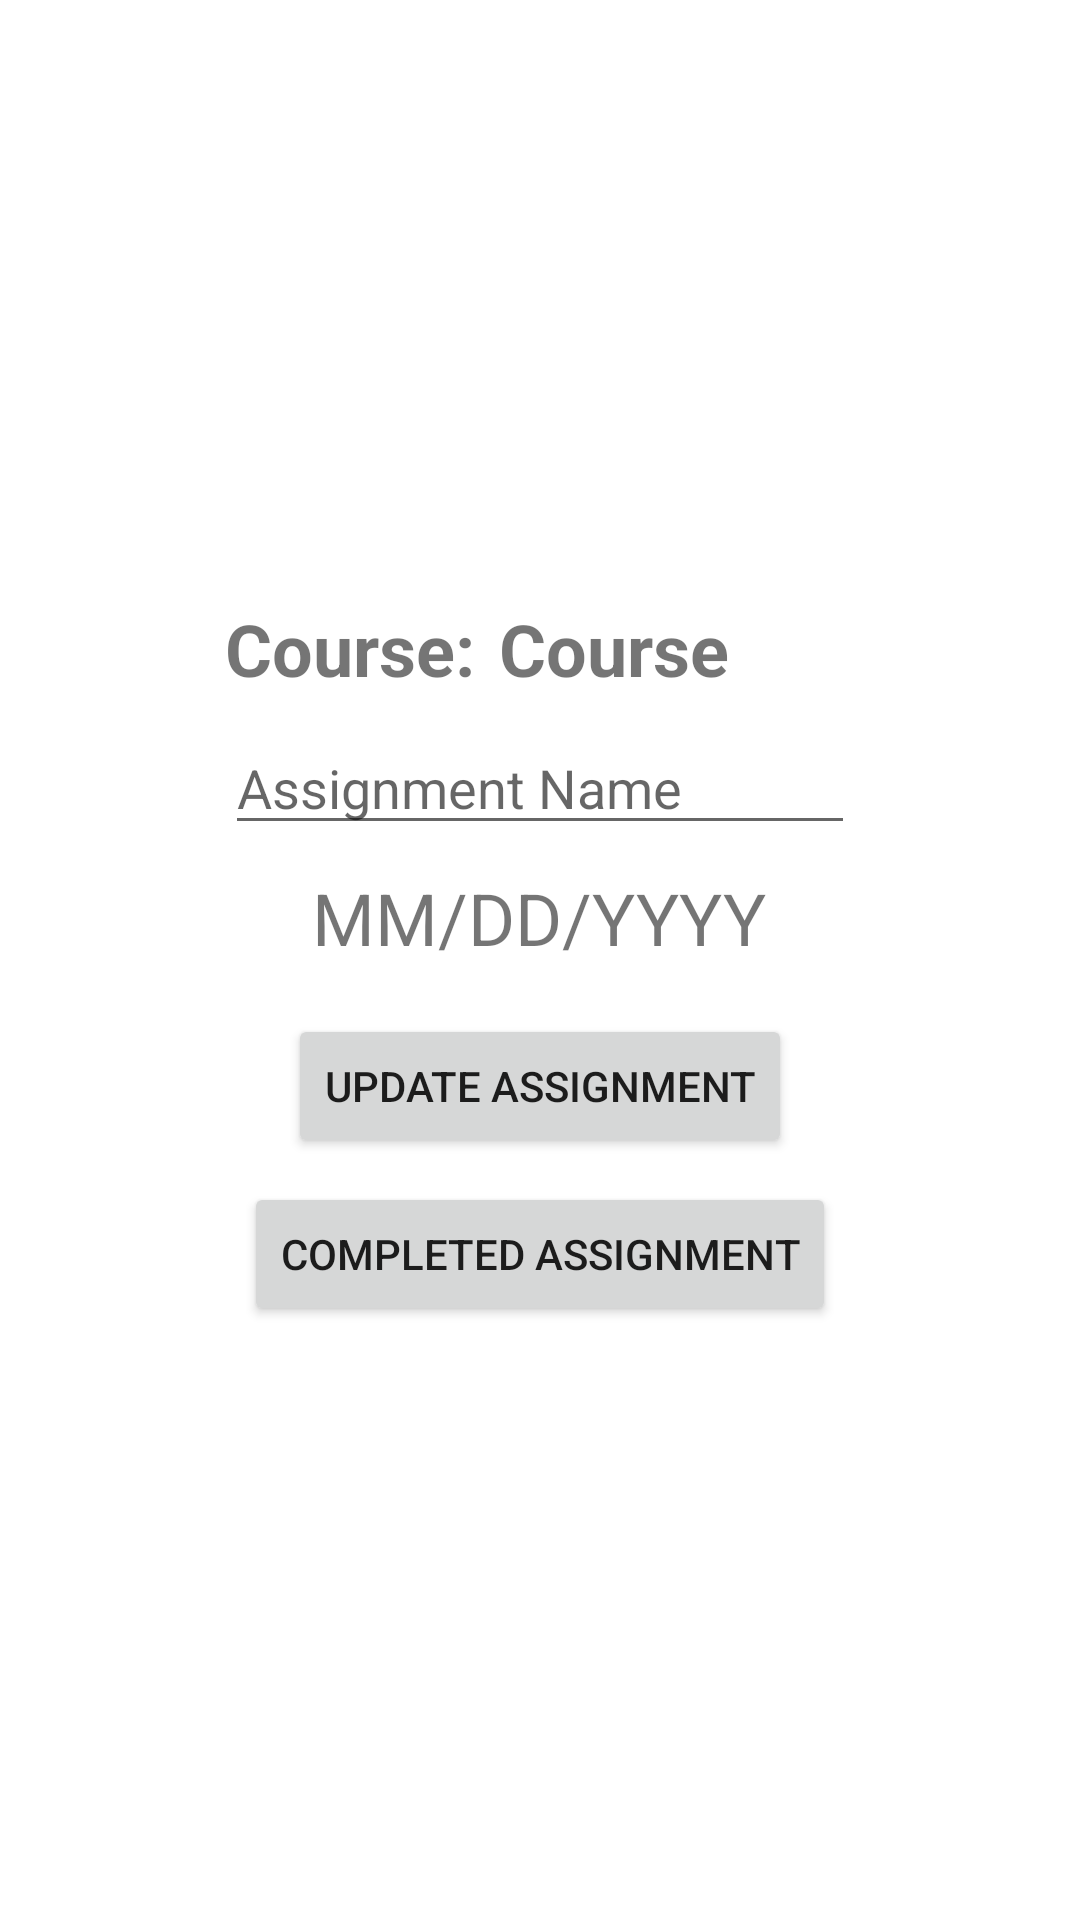

The Android layout XML behind this screen, and the referenced resources:
<!-- AndroidManifest.xml: application theme Theme.RPGPlanner -->
<!-- res/layout/fragment_update_course_assignment.xml -->
<?xml version="1.0" encoding="utf-8"?>
<androidx.constraintlayout.widget.ConstraintLayout xmlns:android="http://schemas.android.com/apk/res/android"
    xmlns:app="http://schemas.android.com/apk/res-auto"
    xmlns:tools="http://schemas.android.com/tools"
    android:layout_width="match_parent"
    android:layout_height="match_parent"
    tools:context="fragments.update.UpdateCourseAssignmentFragment">

    <TextView
        android:id="@+id/update_assignmentCourseName_txt"
        android:layout_width="wrap_content"
        android:layout_height="wrap_content"
        android:layout_marginStart="8dp"
        android:layout_marginTop="200dp"
        android:text="Course"
        android:textSize="24sp"
        android:textStyle="bold"
        app:layout_constraintStart_toEndOf="@+id/textView"
        app:layout_constraintTop_toTopOf="parent" />

    <TextView
        android:id="@+id/textView"
        android:layout_width="wrap_content"
        android:layout_height="wrap_content"
        android:layout_marginTop="200dp"
        android:text="Course:"
        android:textSize="24sp"
        android:textStyle="bold"
        app:layout_constraintStart_toStartOf="@+id/update_courseAssignmentName_et"
        app:layout_constraintTop_toTopOf="parent" />

    <EditText
        android:id="@+id/update_courseAssignmentName_et"
        android:layout_width="wrap_content"
        android:layout_height="wrap_content"
        android:layout_marginTop="8dp"
        android:ems="10"
        android:hint="Assignment Name"
        android:inputType="textPersonName"
        app:layout_constraintEnd_toEndOf="parent"
        app:layout_constraintHorizontal_bias="0.5"
        app:layout_constraintStart_toStartOf="parent"
        app:layout_constraintTop_toBottomOf="@+id/update_assignmentCourseName_txt" />

    <TextView
        android:id="@+id/update_courseAssignmentDate_et"
        android:layout_width="wrap_content"
        android:layout_height="wrap_content"
        android:layout_marginTop="8dp"
        android:text="MM/DD/YYYY"
        android:textSize="24sp"
        app:layout_constraintEnd_toEndOf="parent"
        app:layout_constraintHorizontal_bias="0.498"
        app:layout_constraintStart_toStartOf="parent"
        app:layout_constraintTop_toBottomOf="@+id/update_courseAssignmentName_et" />

    <Button
        android:id="@+id/updateCourseAssignment_button"
        android:layout_width="wrap_content"
        android:layout_height="wrap_content"
        android:layout_marginTop="16dp"
        android:text="@string/update_assignment"
        app:layout_constraintEnd_toEndOf="parent"
        app:layout_constraintHorizontal_bias="0.5"
        app:layout_constraintStart_toStartOf="parent"
        app:layout_constraintTop_toBottomOf="@+id/update_courseAssignmentDate_et" />

    <Button
        android:id="@+id/completedAssignment_button"
        android:layout_width="wrap_content"
        android:layout_height="wrap_content"
        android:layout_marginTop="8dp"
        android:text="@string/completed_assignment"
        app:layout_constraintEnd_toEndOf="parent"
        app:layout_constraintStart_toStartOf="parent"
        app:layout_constraintTop_toBottomOf="@+id/updateCourseAssignment_button" />

</androidx.constraintlayout.widget.ConstraintLayout>
<!-- resources referenced by this layout -->
<resources>
  <string name="completed_assignment">Completed Assignment</string>
  <string name="update_assignment">update assignment</string>
  <style name="Theme.RPGPlanner" parent="Theme.MaterialComponents.DayNight.DarkActionBar">
          
          <item name="colorPrimary">@color/purple_500</item>
          <item name="colorPrimaryVariant">@color/purple_700</item>
          <item name="colorOnPrimary">@color/white</item>
          
          <item name="colorSecondary">@color/teal_200</item>
          <item name="colorSecondaryVariant">@color/teal_700</item>
          <item name="colorOnSecondary">@color/black</item>
          
          <item name="android:statusBarColor" tools:targetApi="l">?attr/colorPrimaryVariant</item>
          
      </style>
  <!-- not gathered from this repository: default colours our renderer supplied (Android Studio template values) -->
  <color name="purple_500">#FF6200EE</color>
  <color name="purple_700">#FF3700B3</color>
  <color name="teal_200">#FF03DAC5</color>
  <color name="teal_700">#FF018786</color>
  <color name="black">#FF000000</color>
  <color name="white">#FFFFFFFF</color>
</resources>
